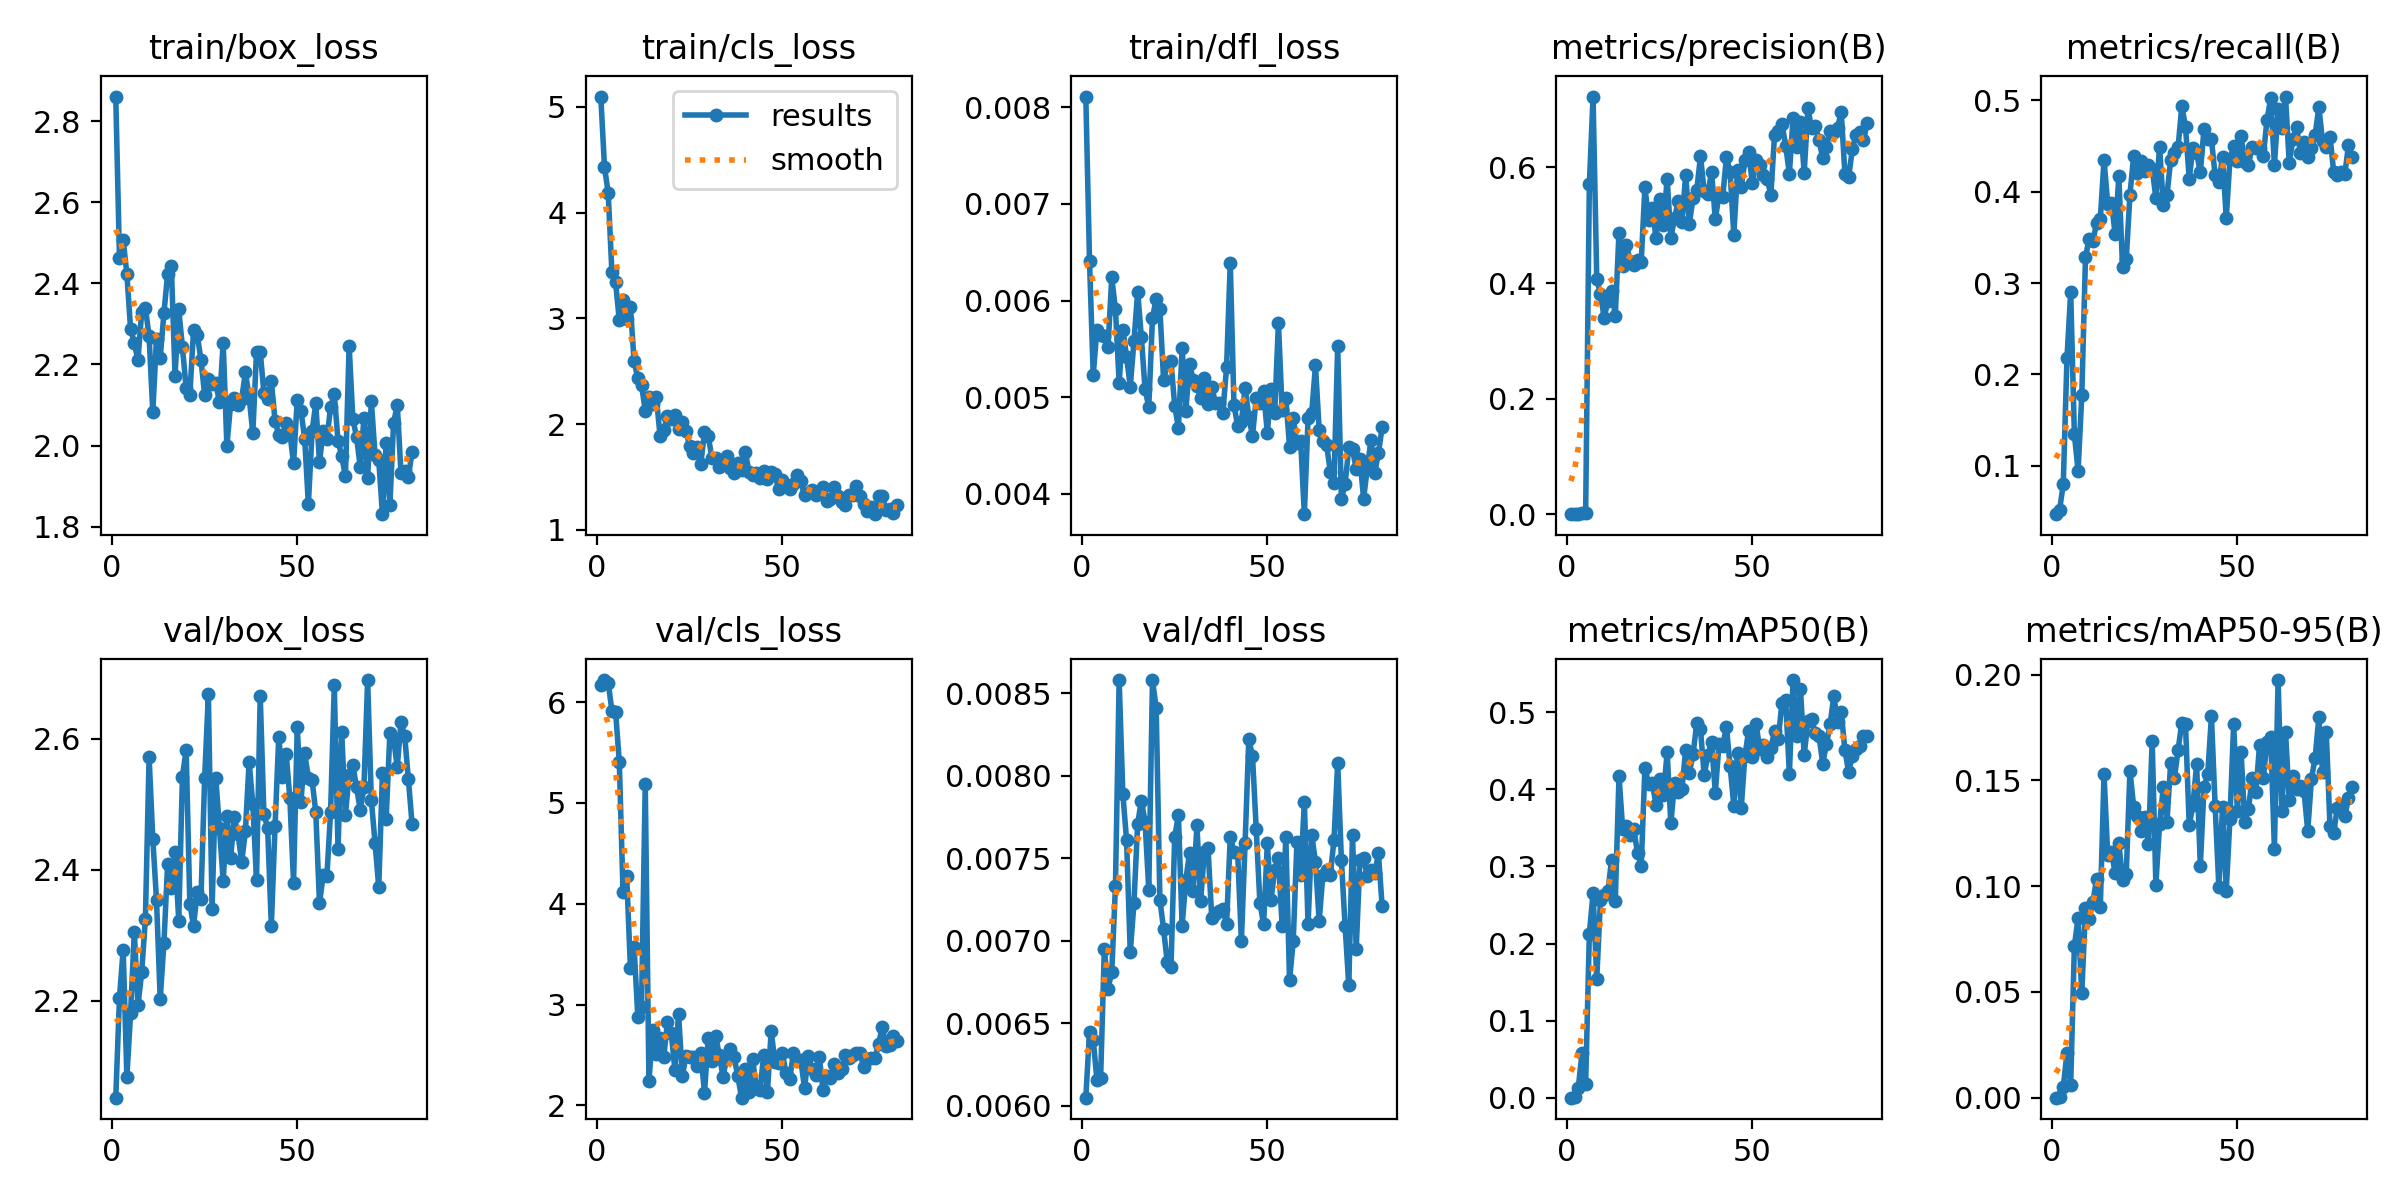

Data behind this chart, as committed beside it:
epoch, time, train/box_loss, train/cls_loss, train/dfl_loss, metrics/precision(B), metrics/recall(B), metrics/mAP50(B), metrics/mAP50-95(B), val/box_loss, val/cls_loss, val/dfl_loss, lr/pg0, lr/pg1, lr/pg2
1, 158.6, 2.86, 5.097, 0.00811, 0.00056, 0.04691, 8e-05, 2e-05, 2.052, 6.173, 0.00605, 0.00024, 0.00024, 0.00024
2, 176.2, 2.463, 4.432, 0.00641, 0.00061, 0.05117, 0.001, 0.0003, 2.205, 6.219, 0.00645, 0.0004951, 0.0004951, 0.0004951
3, 194.1, 2.507, 4.186, 0.00523, 0.00095, 0.07996, 0.01212, 0.00498, 2.278, 6.195, 0.0064, 0.000745, 0.000745, 0.000745
4, 211.9, 2.422, 3.437, 0.0057, 0.00258, 0.2175, 0.05754, 0.02127, 2.084, 5.914, 0.00616, 0.0009897, 0.0009897, 0.0009897
5, 229.5, 2.288, 3.34, 0.00564, 0.00343, 0.29, 0.01806, 0.00616, 2.181, 5.902, 0.00617, 0.001229, 0.001229, 0.001229
6, 246.8, 2.252, 2.98, 0.00563, 0.5704, 0.1343, 0.2129, 0.07188, 2.305, 5.407, 0.00695, 0.001464, 0.001464, 0.001464
7, 264.8, 2.211, 3.17, 0.00552, 0.7223, 0.09428, 0.2656, 0.08493, 2.194, 4.118, 0.00671, 0.001693, 0.001693, 0.001693
8, 282.2, 2.329, 2.992, 0.00624, 0.4068, 0.177, 0.1546, 0.04935, 2.244, 4.273, 0.00681, 0.001861, 0.001861, 0.001861
9, 299.6, 2.34, 3.109, 0.00591, 0.3813, 0.3285, 0.257, 0.0896, 2.325, 3.361, 0.00733, 0.001842, 0.001842, 0.001842
10, 317.6, 2.269, 2.593, 0.00515, 0.3398, 0.3486, 0.2624, 0.08468, 2.571, 3.57, 0.00858, 0.001822, 0.001822, 0.001822
11, 334.6, 2.082, 2.433, 0.0057, 0.3689, 0.3465, 0.2677, 0.09275, 2.447, 2.876, 0.00789, 0.001802, 0.001802, 0.001802
12, 352, 2.264, 2.373, 0.00542, 0.387, 0.3654, 0.3089, 0.1034, 2.354, 2.98, 0.00761, 0.001782, 0.001782, 0.001782
13, 369.9, 2.217, 2.126, 0.00511, 0.3433, 0.3699, 0.2554, 0.0901, 2.203, 5.186, 0.00693, 0.001762, 0.001762, 0.001762
14, 387.5, 2.325, 2.257, 0.00558, 0.4873, 0.435, 0.4171, 0.153, 2.288, 2.237, 0.00723, 0.001743, 0.001743, 0.001743
15, 404.3, 2.423, 2.188, 0.00609, 0.429, 0.387, 0.3486, 0.1146, 2.408, 2.743, 0.00771, 0.001723, 0.001723, 0.001723
16, 422.2, 2.444, 2.254, 0.00562, 0.4651, 0.3881, 0.3524, 0.1161, 2.373, 2.513, 0.00785, 0.001703, 0.001703, 0.001703
17, 439.8, 2.172, 1.892, 0.00508, 0.4382, 0.3539, 0.3413, 0.1063, 2.426, 2.671, 0.00772, 0.001683, 0.001683, 0.001683
18, 456.2, 2.336, 1.948, 0.0049, 0.4308, 0.4168, 0.3481, 0.1203, 2.323, 2.476, 0.00731, 0.001663, 0.001663, 0.001663
19, 473.5, 2.243, 2.076, 0.00582, 0.4406, 0.3174, 0.3175, 0.1031, 2.542, 2.832, 0.00858, 0.001644, 0.001644, 0.001644
20, 490, 2.142, 2.047, 0.00602, 0.4369, 0.3262, 0.3008, 0.1056, 2.583, 2.723, 0.00841, 0.001624, 0.001624, 0.001624
21, 507.1, 2.125, 2.082, 0.00591, 0.5655, 0.3968, 0.428, 0.1546, 2.348, 2.355, 0.00725, 0.001604, 0.001604, 0.001604
22, 525.1, 2.285, 1.955, 0.00518, 0.5098, 0.439, 0.4076, 0.1377, 2.314, 2.911, 0.00707, 0.001584, 0.001584, 0.001584
23, 542.5, 2.272, 2.019, 0.00534, 0.5297, 0.42, 0.4079, 0.1331, 2.366, 2.287, 0.00687, 0.001564, 0.001564, 0.001564
24, 560.6, 2.212, 1.936, 0.00537, 0.4772, 0.4339, 0.3801, 0.1263, 2.356, 2.491, 0.00684, 0.001545, 0.001545, 0.001545
25, 578.5, 2.124, 1.793, 0.00491, 0.5458, 0.4227, 0.4129, 0.1327, 2.54, 2.481, 0.00763, 0.001525, 0.001525, 0.001525
26, 595.9, 2.163, 1.731, 0.00468, 0.5001, 0.4296, 0.3922, 0.12, 2.668, 2.477, 0.00776, 0.001505, 0.001505, 0.001505
27, 612.5, 2.152, 1.786, 0.00551, 0.5803, 0.4254, 0.4482, 0.1687, 2.341, 2.389, 0.00709, 0.001485, 0.001485, 0.001485
28, 629.8, 2.154, 1.626, 0.00486, 0.4784, 0.3934, 0.356, 0.1008, 2.54, 2.516, 0.00737, 0.001465, 0.001465, 0.001465
29, 647, 2.107, 1.923, 0.00534, 0.5119, 0.4495, 0.4086, 0.1294, 2.463, 2.123, 0.00753, 0.001446, 0.001446, 0.001446
30, 664.1, 2.253, 1.891, 0.00518, 0.5413, 0.3859, 0.3964, 0.1467, 2.383, 2.669, 0.0073, 0.001426, 0.001426, 0.001426
31, 680.8, 1.999, 1.68, 0.00512, 0.5048, 0.3966, 0.4007, 0.1305, 2.482, 2.443, 0.0077, 0.001406, 0.001406, 0.001406
32, 697.8, 2.102, 1.682, 0.00499, 0.5872, 0.435, 0.4517, 0.1584, 2.417, 2.693, 0.00724, 0.001386, 0.001386, 0.001386
33, 714.9, 2.117, 1.594, 0.0052, 0.5028, 0.4424, 0.4219, 0.1512, 2.48, 2.496, 0.00754, 0.001366, 0.001366, 0.001366
34, 732.7, 2.099, 1.648, 0.00493, 0.5474, 0.4488, 0.4458, 0.1643, 2.455, 2.285, 0.00756, 0.001347, 0.001347, 0.001347
35, 750.2, 2.116, 1.704, 0.00511, 0.5605, 0.4936, 0.486, 0.1774, 2.412, 2.469, 0.00714, 0.001327, 0.001327, 0.001327
36, 766.9, 2.18, 1.581, 0.00494, 0.6191, 0.4714, 0.478, 0.1767, 2.459, 2.563, 0.00716, 0.001307, 0.001307, 0.001307
37, 783.6, 2.121, 1.543, 0.00494, 0.5586, 0.4142, 0.4188, 0.1288, 2.565, 2.478, 0.00718, 0.001287, 0.001287, 0.001287
38, 801.1, 2.03, 1.632, 0.00484, 0.5543, 0.4478, 0.4444, 0.1382, 2.5, 2.287, 0.00719, 0.001267, 0.001267, 0.001267
39, 818.2, 2.231, 1.57, 0.00531, 0.5927, 0.4424, 0.4611, 0.1576, 2.384, 2.076, 0.0071, 0.001248, 0.001248, 0.001248
40, 834.5, 2.231, 1.739, 0.00639, 0.51, 0.4211, 0.3957, 0.1097, 2.665, 2.36, 0.00763, 0.001228, 0.001228, 0.001228
41, 851.8, 2.129, 1.551, 0.00492, 0.5527, 0.469, 0.4587, 0.1469, 2.484, 2.131, 0.00754, 0.001208, 0.001208, 0.001208
42, 869.4, 2.114, 1.519, 0.0047, 0.5481, 0.4574, 0.4561, 0.153, 2.464, 2.456, 0.00753, 0.001188, 0.001188, 0.001188
43, 886.3, 2.158, 1.539, 0.00474, 0.6172, 0.4574, 0.4813, 0.1803, 2.314, 2.171, 0.007, 0.001168, 0.001168, 0.001168
44, 904, 2.062, 1.492, 0.0051, 0.5919, 0.4179, 0.4302, 0.1379, 2.466, 2.155, 0.00759, 0.001149, 0.001149, 0.001149
45, 921.3, 2.026, 1.56, 0.0048, 0.4827, 0.4104, 0.3789, 0.09986, 2.602, 2.504, 0.00822, 0.001129, 0.001129, 0.001129
46, 938.6, 2.021, 1.483, 0.0046, 0.5957, 0.4382, 0.4477, 0.1374, 2.542, 2.137, 0.00812, 0.001109, 0.001109, 0.001109
47, 955.8, 2.055, 1.545, 0.00499, 0.5657, 0.371, 0.3758, 0.09792, 2.577, 2.737, 0.00768, 0.001089, 0.001089, 0.001089
48, 973.8, 2.032, 1.528, 0.00494, 0.612, 0.4356, 0.444, 0.132, 2.509, 2.435, 0.00723, 0.001069, 0.001069, 0.001069
49, 991.2, 1.956, 1.384, 0.00506, 0.626, 0.4499, 0.4756, 0.1767, 2.38, 2.424, 0.0071, 0.00105, 0.00105, 0.00105
50, 1009, 2.113, 1.471, 0.00463, 0.572, 0.4332, 0.442, 0.1355, 2.618, 2.52, 0.00759, 0.00103, 0.00103, 0.00103
51, 1026, 2.086, 1.426, 0.00508, 0.6126, 0.4606, 0.4854, 0.1635, 2.504, 2.322, 0.00725, 0.00101, 0.00101, 0.00101
52, 1043, 2.017, 1.391, 0.00484, 0.6034, 0.4328, 0.4523, 0.1305, 2.578, 2.259, 0.00743, 0.0009902, 0.0009902, 0.0009902
53, 1060, 1.855, 1.432, 0.00577, 0.5862, 0.4296, 0.4574, 0.1367, 2.54, 2.517, 0.0075, 0.0009704, 0.0009704, 0.0009704
54, 1078, 2.035, 1.523, 0.00487, 0.5801, 0.4492, 0.4419, 0.151, 2.537, 2.451, 0.00709, 0.0009506, 0.0009506, 0.0009506
55, 1095, 2.104, 1.46, 0.00499, 0.5525, 0.4478, 0.4533, 0.1448, 2.488, 2.447, 0.00763, 0.0009308, 0.0009308, 0.0009308
56, 1111, 1.959, 1.326, 0.00449, 0.6563, 0.4478, 0.4762, 0.1668, 2.349, 2.172, 0.00676, 0.000911, 0.000911, 0.000911
57, 1129, 2.036, 1.346, 0.00478, 0.6633, 0.439, 0.4657, 0.1512, 2.392, 2.487, 0.007, 0.0008912, 0.0008912, 0.0008912
58, 1145, 2.016, 1.382, 0.00453, 0.6752, 0.4787, 0.5127, 0.1682, 2.39, 2.362, 0.0076, 0.0008714, 0.0008714, 0.0008714
59, 1163, 2.095, 1.332, 0.00455, 0.6375, 0.5024, 0.5158, 0.1707, 2.488, 2.299, 0.0074, 0.0008516, 0.0008516, 0.0008516
60, 1180, 2.126, 1.355, 0.00379, 0.5887, 0.4296, 0.4201, 0.1178, 2.682, 2.477, 0.00784, 0.0008318, 0.0008318, 0.0008318
... 21 more rows
